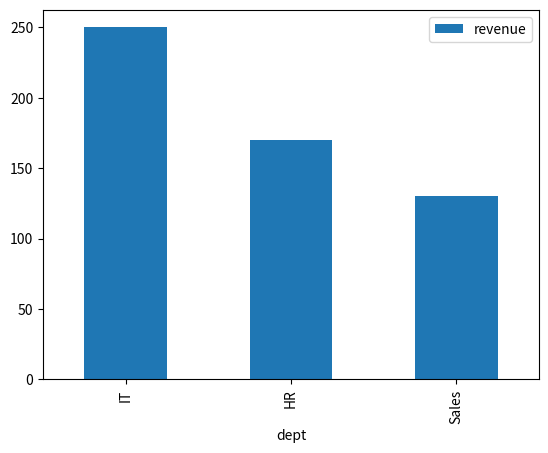

Here is the Python script that generated this plot:
# import seaborn as sns
import pandas as pd

# import matplotlib.pyplot as plt

df = pd.DataFrame({"dept": ["IT", "HR", "Sales"], "revenue": [250, 170, 130]})

df.plot(x="dept", y="revenue", kind="bar")
# plt.show()
